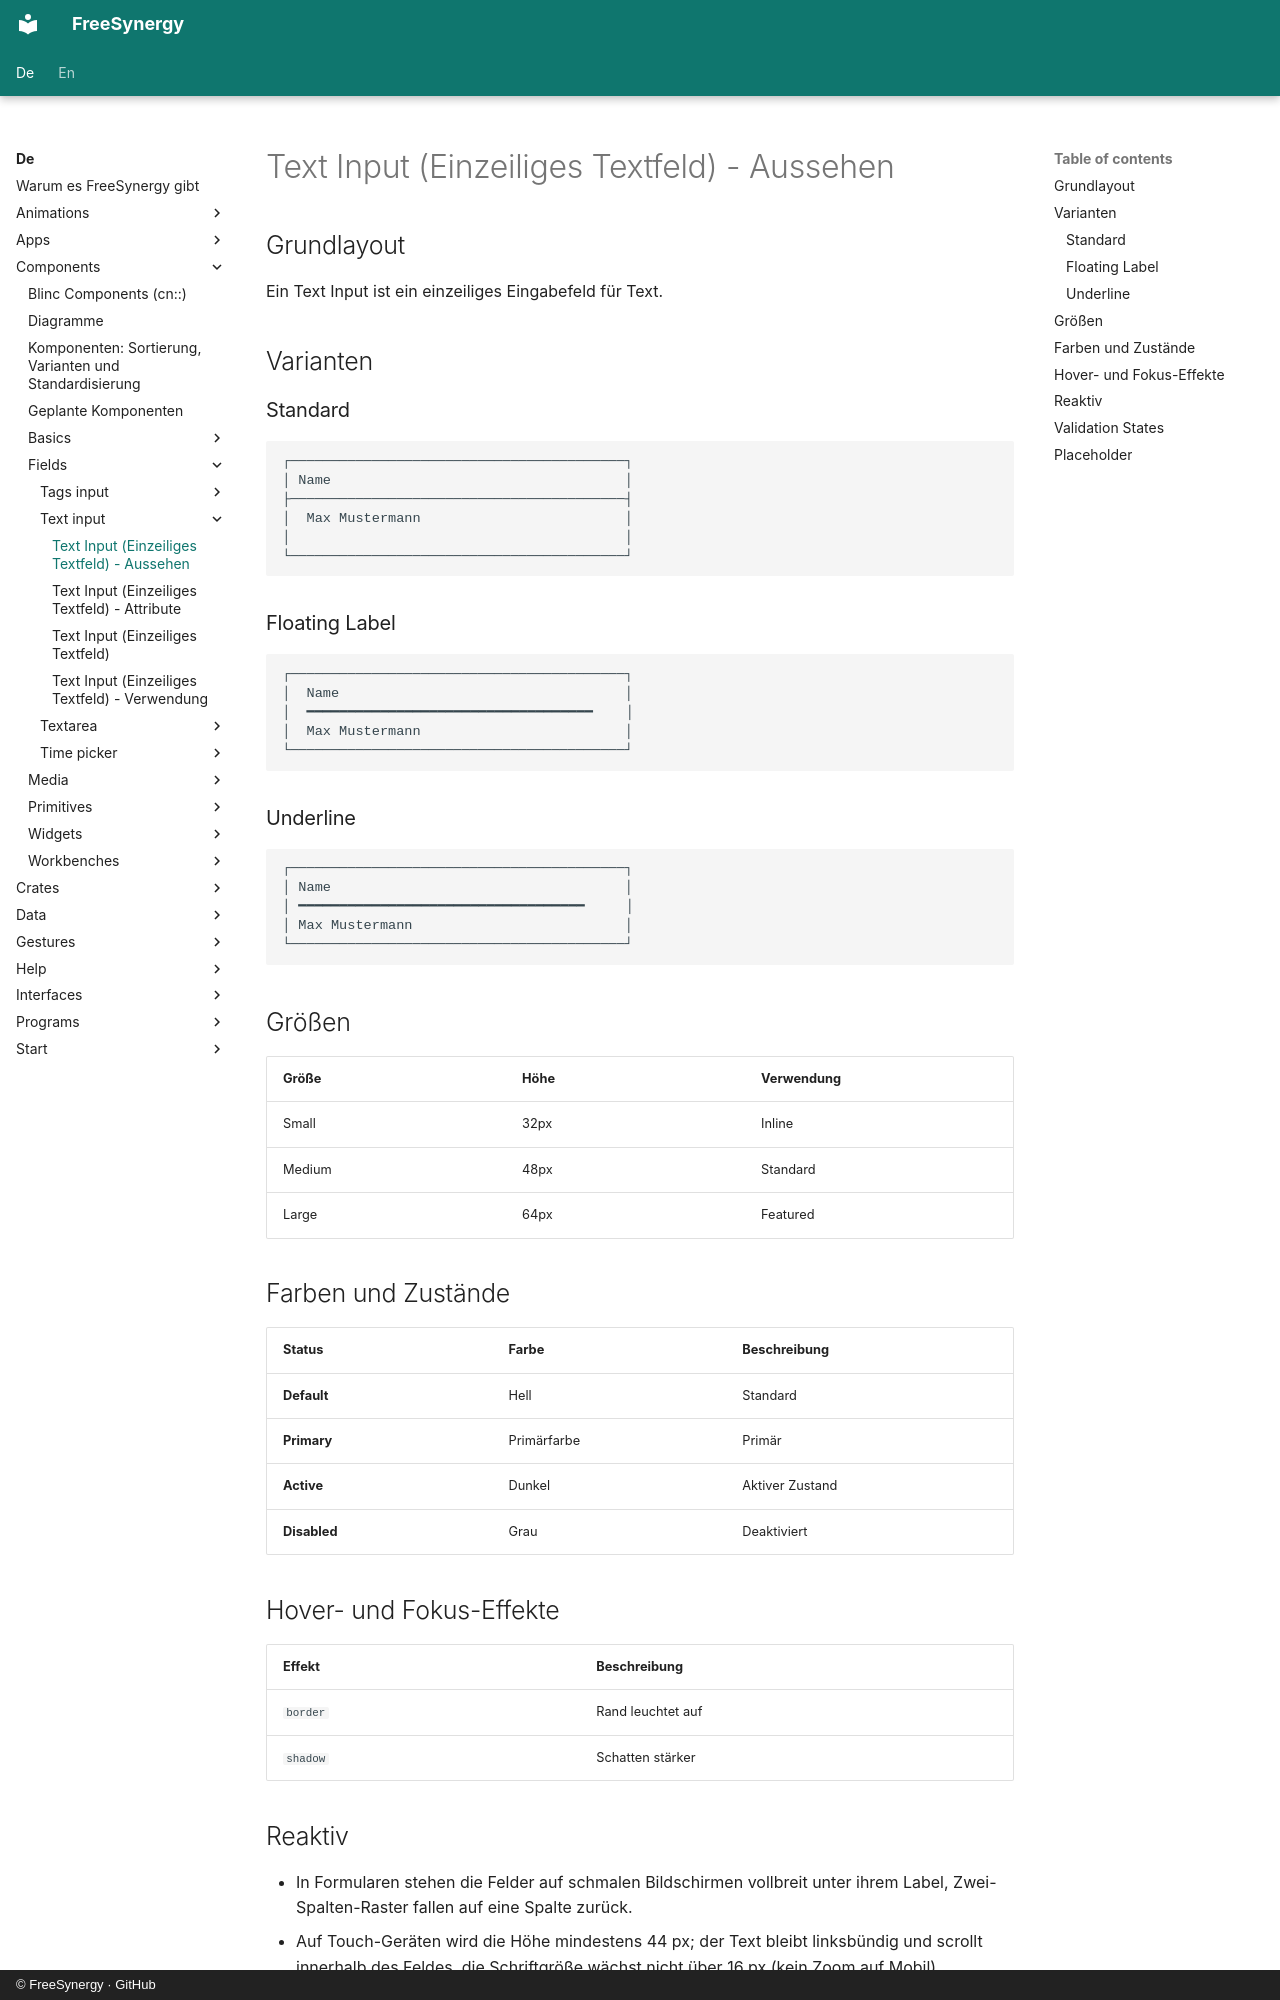

repository: FreeSynergy/fs-documentation · page: de/components/fields/text-input/appearance/index.html · generator: mkdocs · copyright: © FreeSynergy · GitHub

# Text Input (Einzeiliges Textfeld) - Aussehen

## Grundlayout

Ein Text Input ist ein einzeiliges Eingabefeld für Text.

## Varianten

### Standard

```
┌─────────────────────────────────────────┐
│ Name                                    │
├─────────────────────────────────────────┤
│  Max Mustermann                         │
│                                         │
└─────────────────────────────────────────┘
```

### Floating Label

```
┌─────────────────────────────────────────┐
│  Name                                   │
│  ━━━━━━━━━━━━━━━━━━━━━━━━━━━━━━━━━━━    │
│  Max Mustermann                         │
└─────────────────────────────────────────┘
```

### Underline

```
┌─────────────────────────────────────────┐
│ Name                                    │
│ ━━━━━━━━━━━━━━━━━━━━━━━━━━━━━━━━━━━     │
│ Max Mustermann                          │
└─────────────────────────────────────────┘
```

## Größen

| Größe | Höhe | Verwendung |
|-------|------|------------|
| Small | 32px | Inline |
| Medium | 48px | Standard |
| Large | 64px | Featured |

## Farben und Zustände

| Status | Farbe | Beschreibung |
|--------|-------|--------------|
| **Default** | Hell | Standard |
| **Primary** | Primärfarbe | Primär |
| **Active** | Dunkel | Aktiver Zustand |
| **Disabled** | Grau | Deaktiviert |

## Hover- und Fokus-Effekte

| Effekt | Beschreibung |
|--------|--------------|
| `border` | Rand leuchtet auf |
| `shadow` | Schatten stärker |
